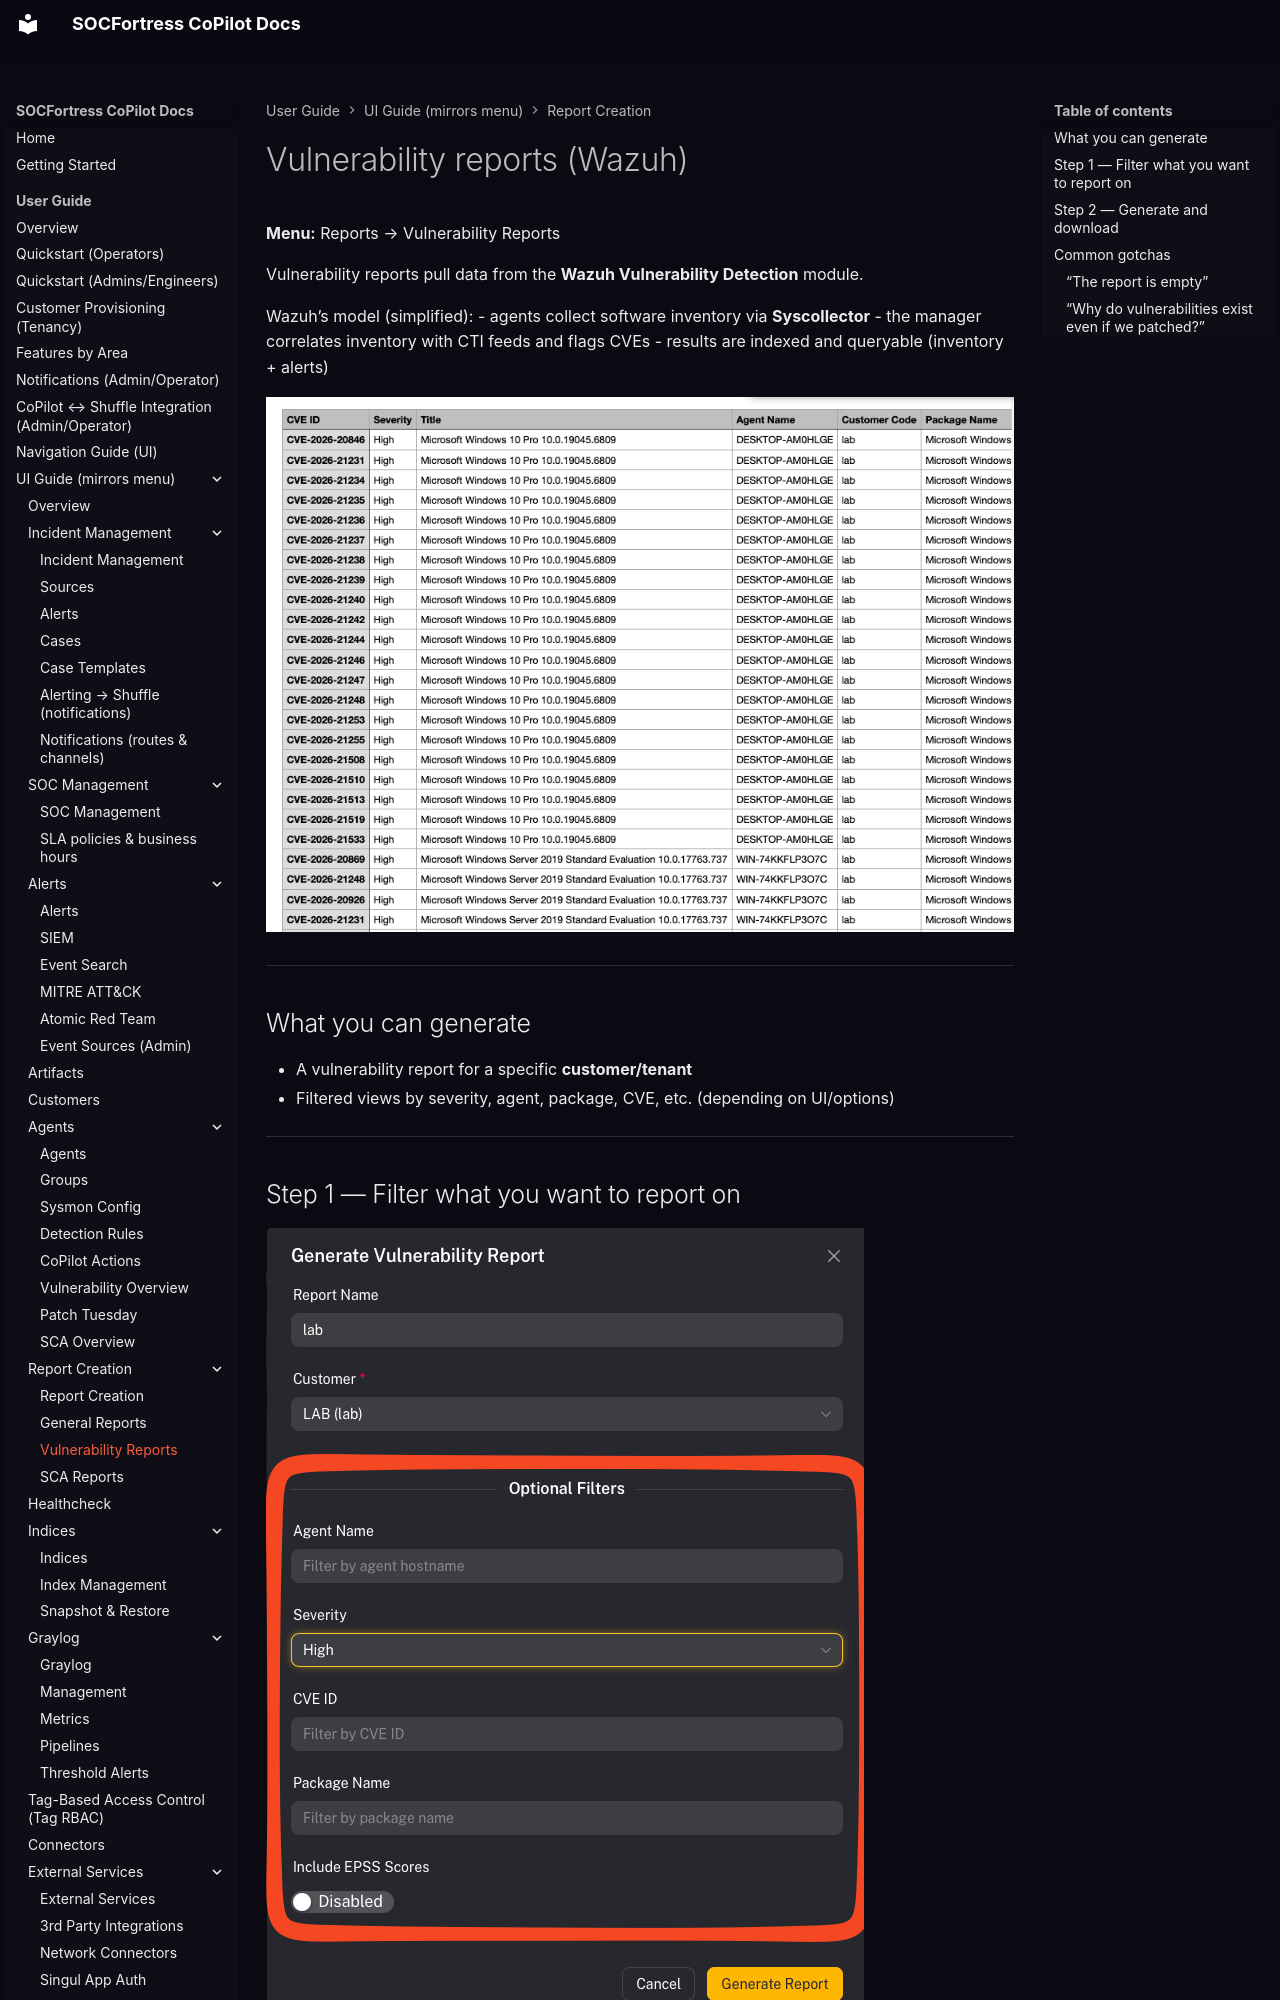

repository: socfortress/CoPilot · page: user/ui/report-vulnerability/index.html · generator: mkdocs

---
title: Vulnerability reports (Wazuh)
description: Generate CSV reports from the Wazuh Vulnerability Detection module data in the Wazuh Indexer.
---

# Vulnerability reports (Wazuh)

**Menu:** Reports → Vulnerability Reports

Vulnerability reports pull data from the **Wazuh Vulnerability Detection** module.

Wazuh’s model (simplified):
- agents collect software inventory via **Syscollector**
- the manager correlates inventory with CTI feeds and flags CVEs
- results are indexed and queryable (inventory + alerts)

![Vulnerability Reports](../../assets/ui/report-vulnerability.png)

---

## What you can generate

- A vulnerability report for a specific **customer/tenant**
- Filtered views by severity, agent, package, CVE, etc. (depending on UI/options)

---

## Step 1 — Filter what you want to report on

![Vulnerability filters (placeholder)](../../assets/ui/report-vulnerability-filters.png)

Common operator filters:
- Customer
- Severity (Critical/High/Medium/Low)
- Agent/host
- Specific CVE (`CVE-…`)

---
